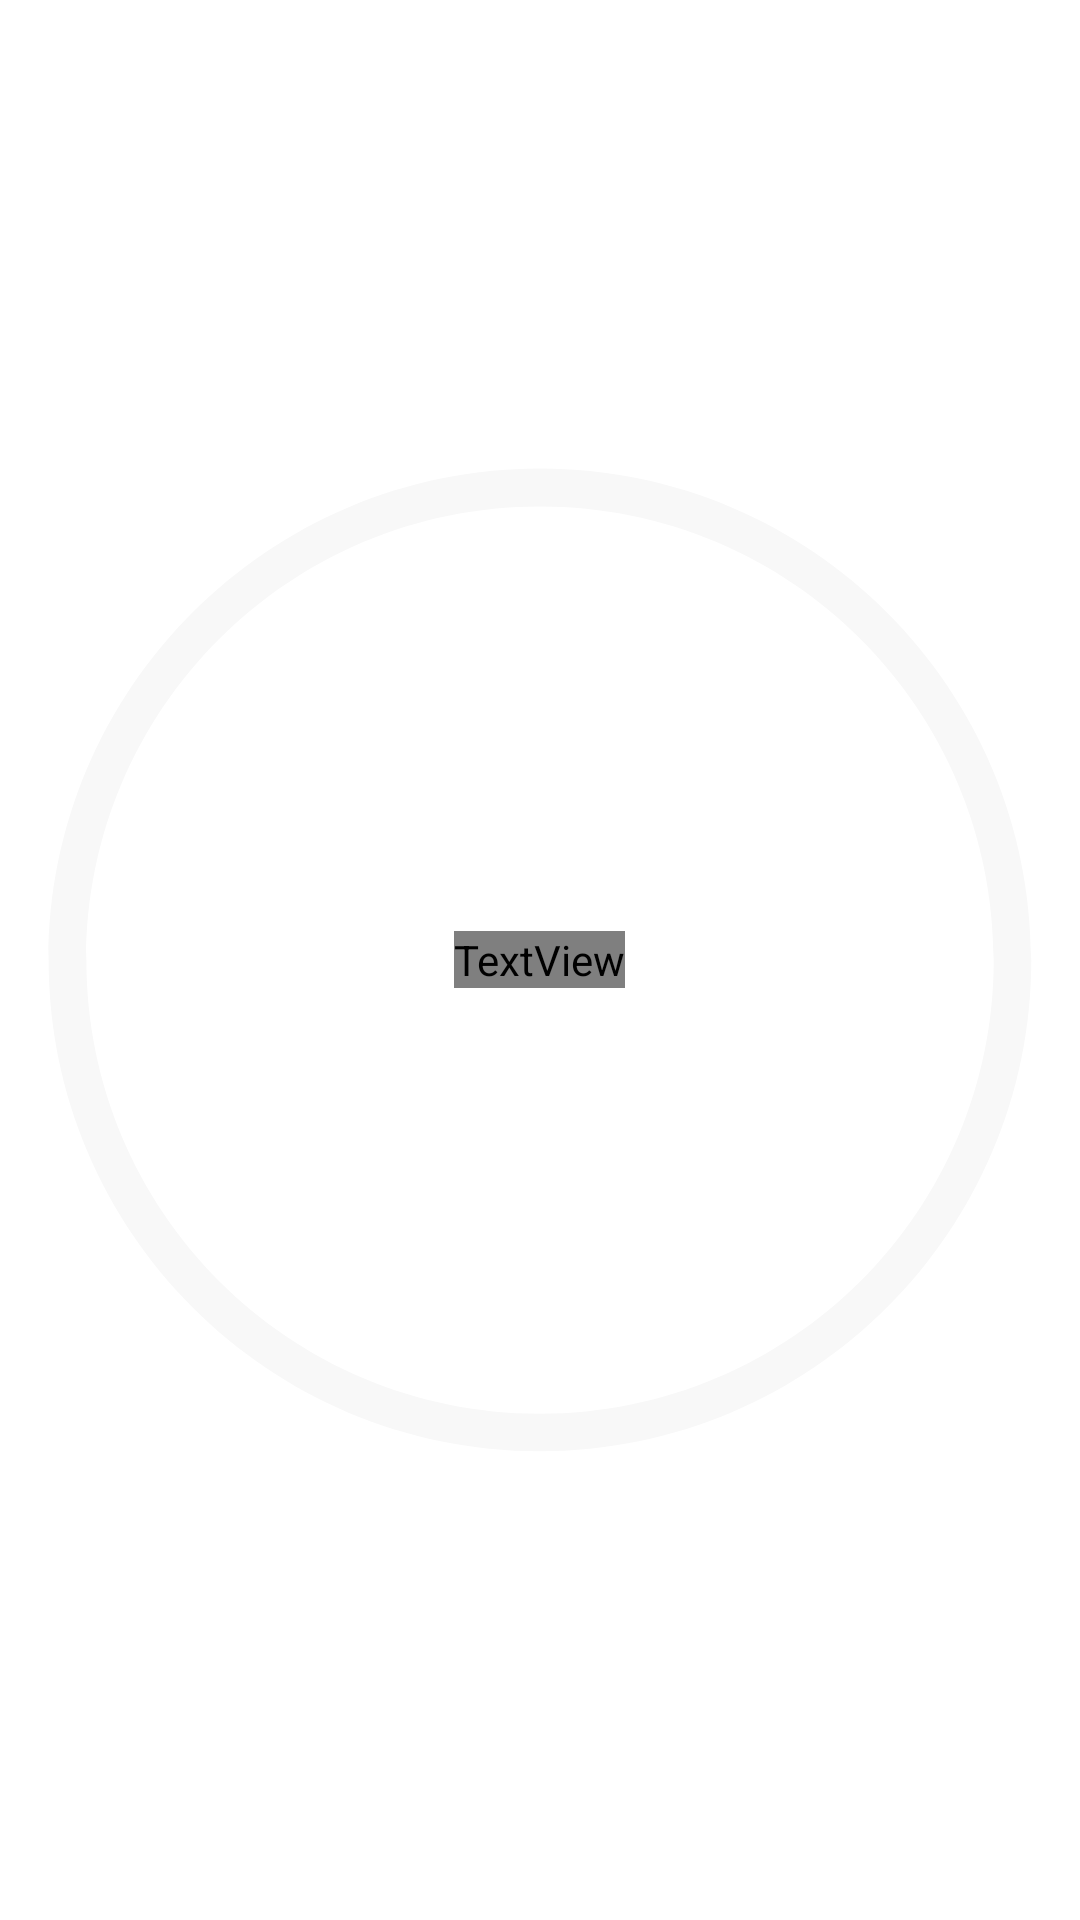

Android layout source for this screen:
<!-- AndroidManifest.xml: application theme Theme.EccomerceK -->
<!-- res/layout/size_item.xml -->
<?xml version="1.0" encoding="utf-8"?>
<RelativeLayout xmlns:android="http://schemas.android.com/apk/res/android"
    android:layout_width="@dimen/xhdpi25"
    android:layout_height="@dimen/xhdpi25"
    xmlns:app="http://schemas.android.com/apk/res-auto"
    android:layout_marginEnd="@dimen/xhdpi5"
    android:id="@+id/sizeItemRL">

        <ImageView
            android:id="@+id/sizeCircle"
            android:layout_width="match_parent"
            android:layout_height="match_parent"
            android:src="@drawable/ic_circle_outlined"
            app:tint="@color/text_gray" />

        <TextView
            android:id="@+id/sizeTv"
            android:layout_width="wrap_content"
            android:layout_height="wrap_content"
            android:layout_centerInParent="true"
            android:textAlignment="center"
            android:textColor="@color/text_gray"
            android:text="S"
            android:fontFamily="@font/albertasans_bold"
            android:textSize="@dimen/textSize10"/>


</RelativeLayout>
<!-- resources referenced by this layout -->
<resources>
  <color name="text_gray">#f8f8f8</color>
  <dimen name="textSize10">5.6sp</dimen>
  <dimen name="xhdpi25">13.9dp</dimen>
  <dimen name="xhdpi5">2.8dp</dimen>
  <!-- drawable ic_circle_outlined (drawable) -->
  <vector xmlns:android="http://schemas.android.com/apk/res/android"
      android:width="512dp"
      android:height="512dp"
      android:viewportWidth="512"
      android:viewportHeight="512">
    <path
        android:pathData="M256,23.05C127.5,23.05 23.05,127.5 23.05,256S127.5,488.9 256,488.9 488.9,384.5 488.9,256 384.5,23.05 256,23.05zM256,40.95c118.9,0 215.1,96.15 215.1,215.05S374.9,471.1 256,471.1c-118.9,0 -215.05,-96.2 -215.05,-215.1C40.95,137.1 137.1,40.95 256,40.95z"
        android:fillColor="@color/text_gray"/>
  </vector>
  <style name="Theme.EccomerceK" parent="Theme.MaterialComponents.DayNight.NoActionBar">
          
          <item name="colorPrimary">@color/accent</item>
          <item name="colorPrimaryVariant">@color/dark_accent</item>
          <item name="colorOnPrimary">@color/bg_black</item>
          
          <item name="colorSecondary">@color/accent</item>
          <item name="colorSecondaryVariant">@color/dark_accent</item>
          <item name="colorOnSecondary">@color/black</item>
          
          <item name="android:statusBarColor">?attr/colorPrimaryVariant</item>
          
      </style>
  <color name="accent">#d7fd71</color>
  <color name="dark_accent">#97b14f</color>
  <color name="bg_black">#111111</color>
  <color name="black">#FF000000</color>
</resources>
